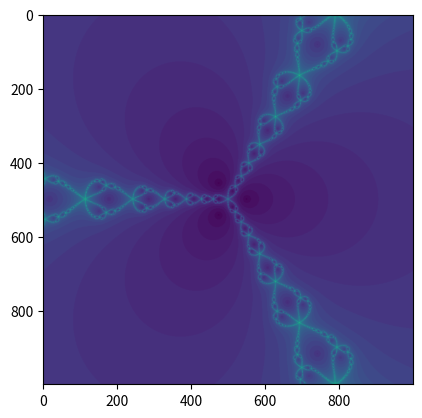

Here is the Python script that generated this plot:
import numpy as np
import matplotlib.pyplot as plt

f = np.poly1d([1,0,0,-1]) # x^3 - 1
fp = np.polyder(f)
def newton(i, guess):
    a = np.empty(guess.shape,dtype=int)
    a[:] = i
    j = np.abs(f(guess))>.00001
    if np.any(j):
        a[j] = newton(i+1, guess[j] - np.divide(f(guess[j]),fp(guess[j])))
    return a

npts = 1000
x = np.linspace(-10,10,npts)
y = np.linspace(-10,10,npts)
xx, yy = np.meshgrid(x, y)
pic = np.reshape(newton(0,np.ravel(xx+yy*1j)),[npts,npts])
plt.imshow(pic)
plt.show()
